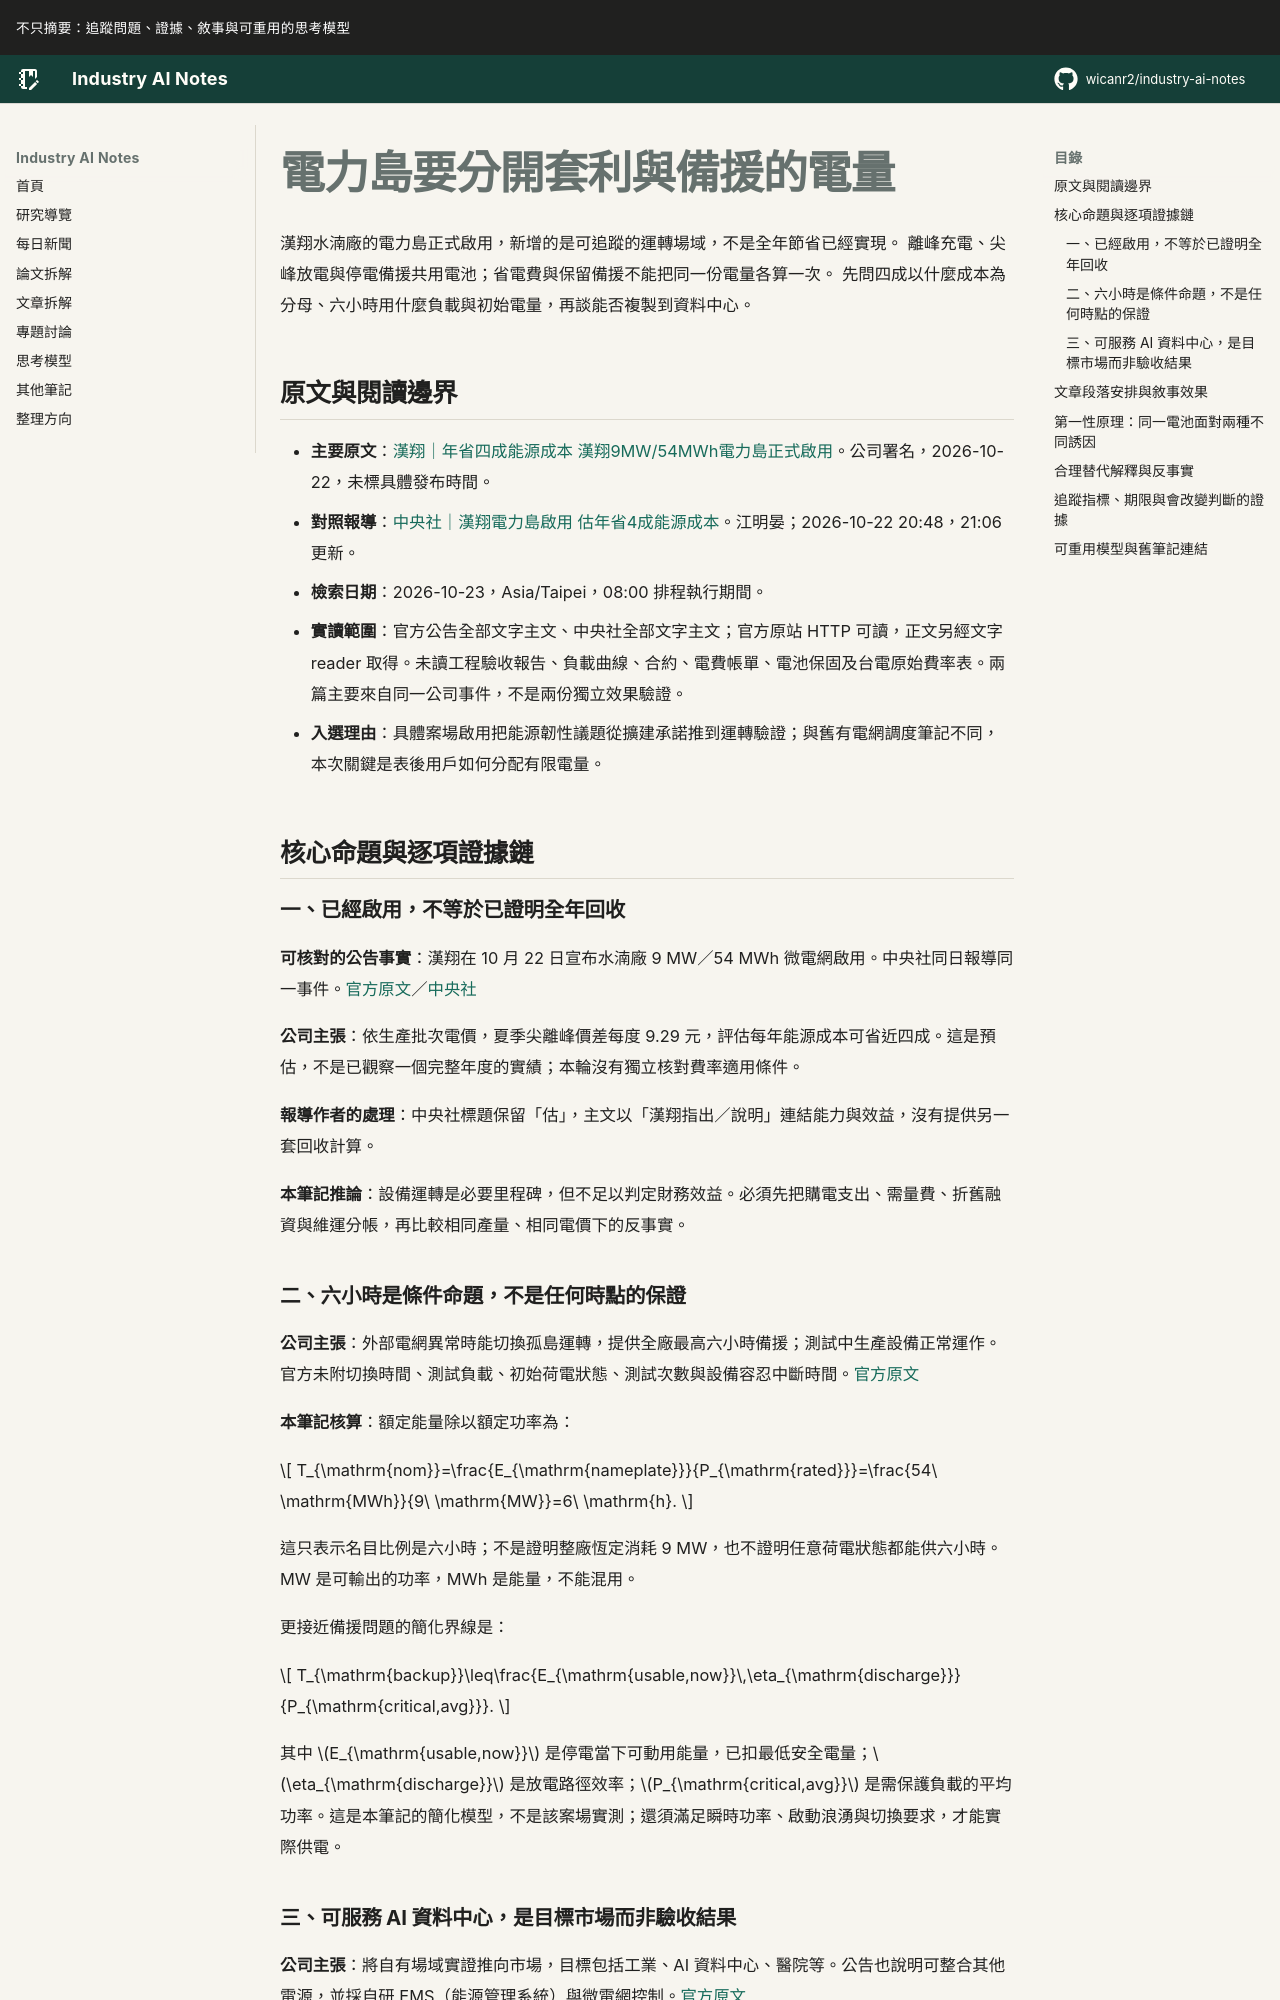

repository: wicanr2/industry-ai-notes · page: 新聞拆解/2026/2026-10-23/01-電力島要分開套利與備援的電量/index.html · generator: mkdocs

# 電力島要分開套利與備援的電量

漢翔水湳廠的電力島正式啟用，新增的是可追蹤的運轉場域，不是全年節省已經實現。
離峰充電、尖峰放電與停電備援共用電池；省電費與保留備援不能把同一份電量各算一次。
先問四成以什麼成本為分母、六小時用什麼負載與初始電量，再談能否複製到資料中心。

## 原文與閱讀邊界

- **主要原文**：[漢翔｜年省四成能源成本 漢翔9MW/54MWh電力島正式啟用](https://www.aidc.com.tw/tw/News/13655)。公司署名，2026-10-22，未標具體發布時間。
- **對照報導**：[中央社｜漢翔電力島啟用 估年省4成能源成本](https://www.cna.com.tw/news/afe/202610220392.aspx)。江明晏；2026-10-22 20:48，21:06 更新。
- **檢索日期**：2026-10-23，Asia/Taipei，08:00 排程執行期間。
- **實讀範圍**：官方公告全部文字主文、中央社全部文字主文；官方原站 HTTP 可讀，正文另經文字 reader 取得。未讀工程驗收報告、負載曲線、合約、電費帳單、電池保固及台電原始費率表。兩篇主要來自同一公司事件，不是兩份獨立效果驗證。
- **入選理由**：具體案場啟用把能源韌性議題從擴建承諾推到運轉驗證；與舊有電網調度筆記不同，本次關鍵是表後用戶如何分配有限電量。

## 核心命題與逐項證據鏈

### 一、已經啟用，不等於已證明全年回收

**可核對的公告事實**：漢翔在 10 月 22 日宣布水湳廠 9 MW／54 MWh 微電網啟用。中央社同日報導同一事件。[官方原文](https://www.aidc.com.tw/tw/News/13655)／[中央社](https://www.cna.com.tw/news/afe/202610220392.aspx)

**公司主張**：依生產批次電價，夏季尖離峰價差每度 9.29 元，評估每年能源成本可省近四成。這是預估，不是已觀察一個完整年度的實績；本輪沒有獨立核對費率適用條件。

**報導作者的處理**：中央社標題保留「估」，主文以「漢翔指出／說明」連結能力與效益，沒有提供另一套回收計算。

**本筆記推論**：設備運轉是必要里程碑，但不足以判定財務效益。必須先把購電支出、需量費、折舊融資與維運分帳，再比較相同產量、相同電價下的反事實。
